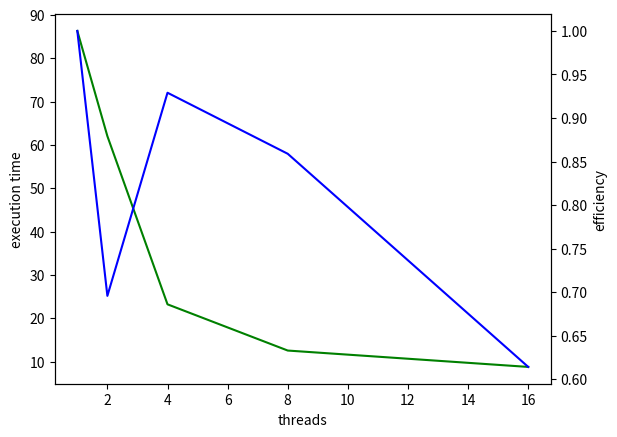

Reproduce this figure in Python.
import pandas as pd
import matplotlib.pyplot as plt
import seaborn as sns
df = pd.DataFrame({
    "threads":[1,2,4,8,16],
    "execution time":[86.291,62.018,23.221,12.558,8.781],
    "efficiency":[1,0.6957,0.9290,0.8589,0.6141],
})
sns.lineplot(x ="threads", y = "execution time", data=df, color="g")
ax2 = plt.twinx()
sns.lineplot(x ="threads", y = "efficiency", data = df, color="b", ax=ax2)
